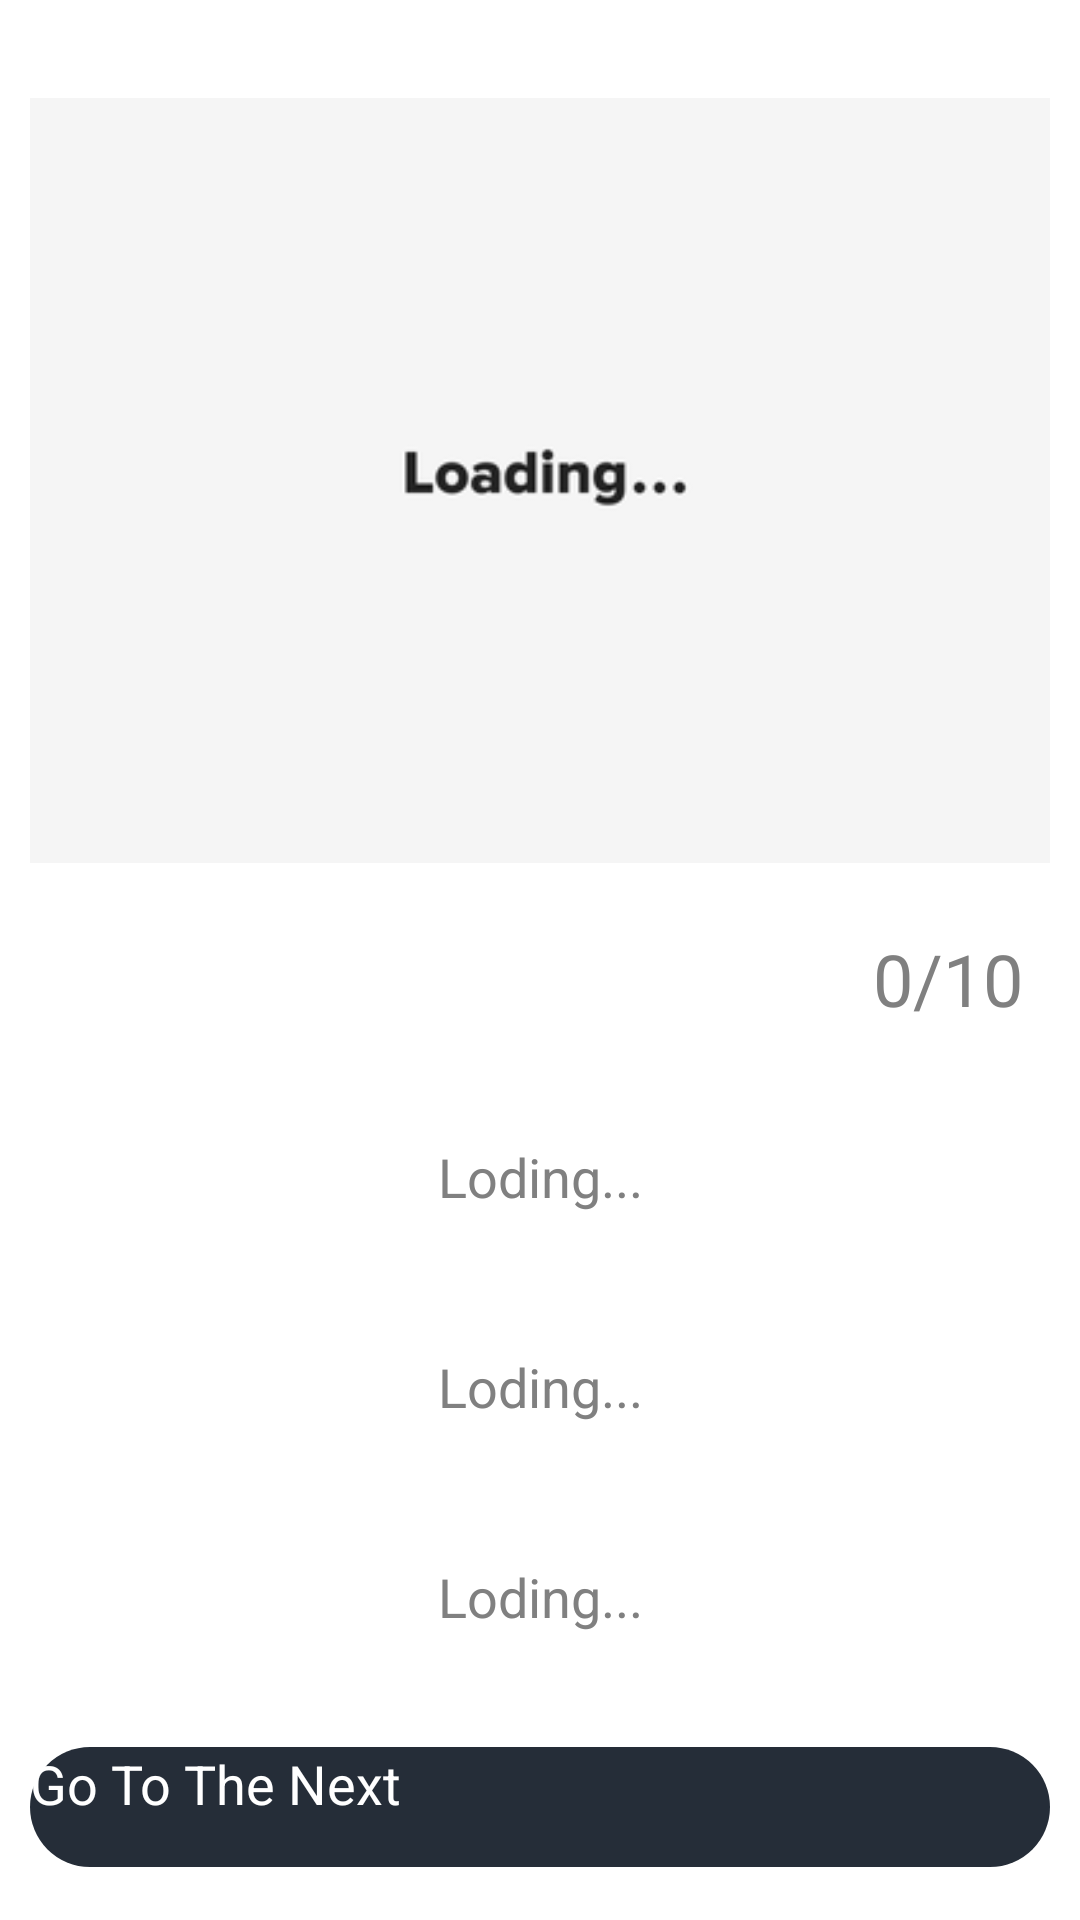

Android layout source for this screen:
<!-- AndroidManifest.xml: activity theme MyNoActionBarTheme -->
<!-- res/layout/activity_game.xml -->
<?xml version="1.0" encoding="utf-8"?>
<ScrollView xmlns:android="http://schemas.android.com/apk/res/android"
    xmlns:app="http://schemas.android.com/apk/res-auto"
    xmlns:tools="http://schemas.android.com/tools"
    android:layout_width="match_parent"
    android:layout_height="match_parent"
    tools:context=".GameActivity"
    android:fillViewport="true"

    >

    <LinearLayout
        android:layout_width="match_parent"
        android:layout_height="wrap_content"
        android:orientation="vertical"
        android:padding="10dp">


        <ImageView
            android:id="@+id/iv_image"
            android:layout_width="match_parent"
            android:layout_height="300dp"
            android:src="@drawable/one" />


        <LinearLayout
            android:layout_width="match_parent"
            android:layout_height="wrap_content"
            android:orientation="horizontal"
            android:layout_marginBottom="30dp">

            <ProgressBar
                android:id="@+id/progressBar"
                style="?android:attr/progressBarStyleHorizontal"
                android:layout_width="0dp"
                android:layout_weight="4"
                android:layout_height="wrap_content"
                android:max="8"
                android:minHeight="50dp"
                android:progress="0"
                android:indeterminate="false"/>

            <TextView
                android:id="@+id/tv_process"
                android:layout_width="0dp"
                android:layout_height="wrap_content"
                android:layout_weight="1"
                android:gravity="center"
                android:text="0/10"
                android:textColor="#808080"
                android:textSize="24sp" />
        </LinearLayout>

        <TextView
            android:id="@+id/tv_option_one"
            android:layout_width="match_parent"
            android:layout_height="40dp"
            android:layout_marginBottom="30dp"
            android:clickable="true"
            android:gravity="center"
            android:text="Loding..."
            android:textColor="#808080"
            android:textSize="18sp" />

        <TextView
            android:id="@+id/tv_option_two"
            android:layout_width="match_parent"
            android:layout_height="40dp"
            android:layout_marginBottom="30dp"
            android:clickable="true"
            android:gravity="center"
            android:text="Loding..."
            android:textColor="#808080"
            android:textSize="18sp" />

        <TextView
            android:id="@+id/tv_option_three"
            android:layout_width="match_parent"
            android:layout_height="40dp"
            android:layout_marginBottom="30dp"
            android:clickable="true"
            android:gravity="center"
            android:text="Loding..."
            android:textColor="#808080"
            android:textSize="18sp" />

        <Button
            android:id="@+id/btn_finish"
            android:layout_width="match_parent"
            android:layout_height="40dp"
            android:background="@drawable/buttons"
            android:backgroundTint="@color/DarkPuple"
            android:text="Go To The Next"
            android:textColor="@color/white"
            android:textSize="18sp" />
    </LinearLayout>

</ScrollView>
<!-- resources referenced by this layout -->
<resources>
  <color name="DarkPuple">#252d38</color>
  <color name="white">#FFFFFFFF</color>
  <!-- drawable buttons (drawable) -->
  <?xml version="1.0" encoding="utf-8"?>
  <shape xmlns:android="http://schemas.android.com/apk/res/android" android:shape="rectangle">
  
      <corners
          android:radius="20dp"
          />
  
      <solid
          android:color="@color/DarkPuple"
          />
  
  
  
  </shape>
  <!-- drawable one: gif bitmap (drawable, 5045 bytes) -->
  <style name="MyNoActionBarTheme" parent="Theme.AppCompat.Light.NoActionBar">
          
          <item name="colorPrimary">@color/greyBlue</item>
          <item name="colorPrimaryVariant">@color/DarkPuple</item>
          <item name="colorOnPrimary">@color/black</item>
          
          <item name="colorSecondary">@color/teal_200</item>
          <item name="colorSecondaryVariant">@color/teal_200</item>
          <item name="colorOnSecondary">@color/black</item>
          
          <item name="android:statusBarColor" tools:targetApi="l">?attr/colorPrimaryVariant</item>
          
      </style>
  <color name="greyBlue">#5f7388</color>
  <color name="black">#FF000000</color>
  <color name="teal_200">#FF03DAC5</color>
</resources>
